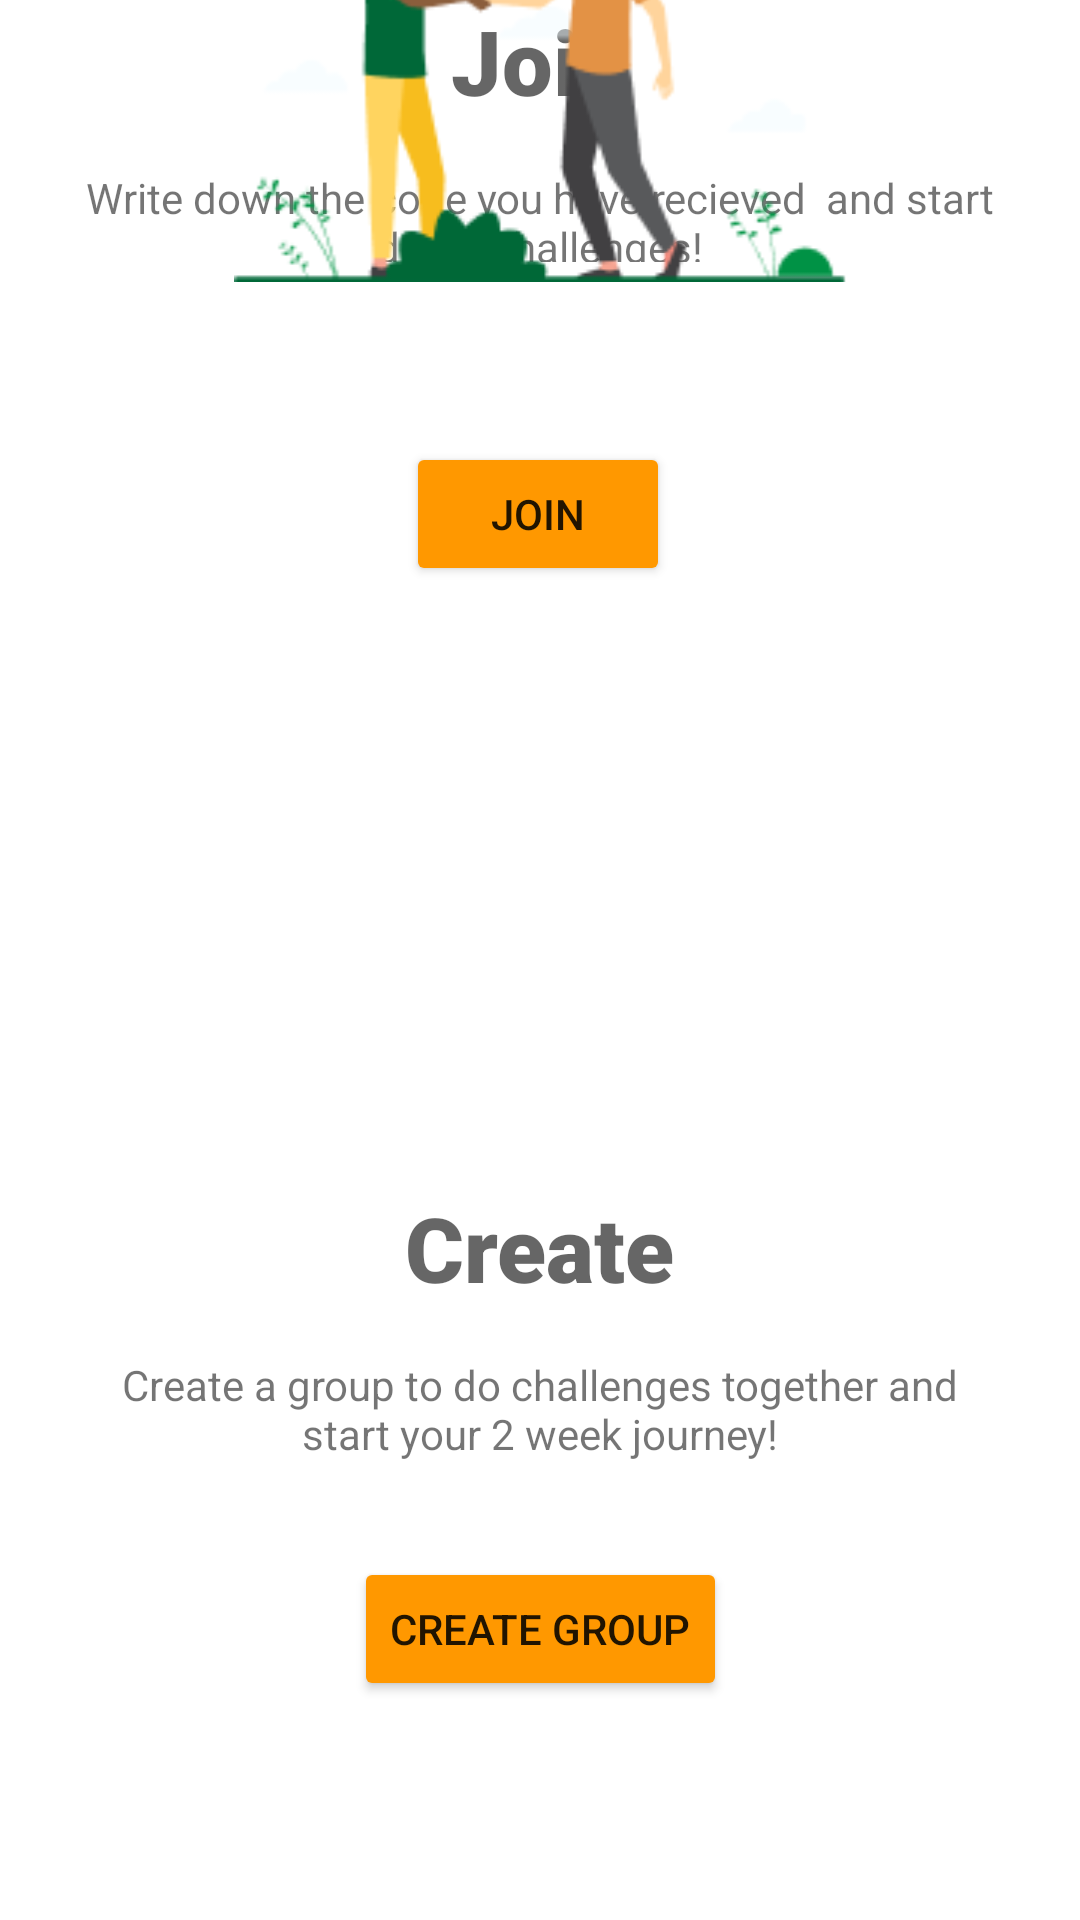

Layout XML and referenced resources for this Android screen:
<!-- AndroidManifest.xml: application theme Theme.BeSportive -->
<!-- res/layout/fragment_create_join_group.xml -->
<?xml version="1.0" encoding="utf-8"?>
<androidx.constraintlayout.widget.ConstraintLayout xmlns:android="http://schemas.android.com/apk/res/android"
    xmlns:app="http://schemas.android.com/apk/res-auto"
    xmlns:tools="http://schemas.android.com/tools"
    android:layout_width="match_parent"
    android:layout_height="match_parent"
    tools:context=".MainActivity">

    <TextView
        android:id="@+id/textView3"
        android:layout_width="318dp"
        android:layout_height="31dp"
        android:layout_marginTop="16dp"
        android:text="Write down the code you have recieved  and start doing challenges!"
        android:textAlignment="center"
        app:layout_constraintBottom_toBottomOf="parent"
        app:layout_constraintEnd_toEndOf="parent"
        app:layout_constraintHorizontal_bias="0.494"
        app:layout_constraintStart_toStartOf="parent"
        app:layout_constraintTop_toBottomOf="@+id/textView"
        app:layout_constraintVertical_bias="0.0" />

    <TextView
        android:id="@+id/textView"
        android:layout_width="wrap_content"
        android:layout_height="wrap_content"
        android:contentDescription="Join"
        android:fontFamily="sans-serif-black"
        android:text="Join"
        android:textAppearance="@style/TextAppearance.AppCompat.Medium"
        android:textSize="30sp"
        app:layout_constraintEnd_toEndOf="parent"
        app:layout_constraintStart_toStartOf="parent"
        tools:layout_editor_absoluteY="261dp" />

    <TextView
        android:id="@+id/textView4"
        android:layout_width="wrap_content"
        android:layout_height="wrap_content"
        android:layout_marginBottom="204dp"
        android:fontFamily="sans-serif-black"
        android:text="Create"
        android:textAppearance="@style/TextAppearance.AppCompat.Medium"
        android:textSize="30sp"
        app:layout_constraintBottom_toBottomOf="parent"
        app:layout_constraintEnd_toEndOf="parent"
        app:layout_constraintStart_toStartOf="parent" />

    <ImageView
        android:id="@+id/imageView2"
        android:layout_width="wrap_content"
        android:layout_height="wrap_content"
        android:layout_marginTop="32dp"
        android:contentDescription="logo"
        app:layout_constraintEnd_toEndOf="parent"
        app:layout_constraintStart_toStartOf="parent"
        app:layout_constraintTop_toTopOf="parent"
        app:srcCompat="@drawable/logo_2" />

    <Button
        android:id="@+id/join_group_button"
        android:layout_width="wrap_content"
        android:layout_height="wrap_content"
        android:layout_marginTop="60dp"
        android:backgroundTint="#FF9800"
        android:text="Join"
        app:iconTint="@color/teal_200"
        app:layout_constraintEnd_toEndOf="parent"
        app:layout_constraintHorizontal_bias="0.498"
        app:layout_constraintStart_toStartOf="parent"
        app:layout_constraintTop_toBottomOf="@+id/textView3" />

    <TextView
        android:id="@+id/textView5"
        android:layout_width="298dp"
        android:layout_height="42dp"
        android:layout_marginTop="16dp"
        android:text="Create a group to do challenges together and start your 2 week journey!"
        android:textAlignment="center"
        app:layout_constraintEnd_toEndOf="parent"
        app:layout_constraintStart_toStartOf="parent"
        app:layout_constraintTop_toBottomOf="@+id/textView4" />

    <Button
        android:id="@+id/Create_Group_Button"
        android:layout_width="wrap_content"
        android:layout_height="wrap_content"
        android:layout_marginTop="20dp"
        android:backgroundTint="#FF9800"
        android:text="Create Group"
        app:layout_constraintBottom_toBottomOf="parent"
        app:layout_constraintEnd_toEndOf="parent"
        app:layout_constraintStart_toStartOf="parent"
        app:layout_constraintTop_toBottomOf="@+id/textView5"
        app:layout_constraintVertical_bias="0.064" />

    <ImageView
        android:id="@+id/imageView4"
        android:layout_width="wrap_content"
        android:layout_height="wrap_content"
        app:layout_constraintBottom_toTopOf="@+id/textView"
        app:layout_constraintEnd_toEndOf="parent"
        app:layout_constraintStart_toStartOf="parent"
        app:layout_constraintTop_toBottomOf="@+id/imageView2"
        app:srcCompat="@drawable/frame" />

</androidx.constraintlayout.widget.ConstraintLayout>
<!-- resources referenced by this layout -->
<resources>
  <!-- drawable frame: png bitmap (drawable, 9187 bytes) -->
  <style name="Theme.BeSportive" parent="Theme.MaterialComponents.DayNight.NoActionBar">
          
          <item name="colorPrimary">@color/orange_500</item>
          <item name="colorPrimaryVariant">@color/orange_700</item>
          <item name="colorOnPrimary">@color/white</item>
          
          <item name="colorSecondary">@color/green_500</item>
          <item name="colorSecondaryVariant">@color/green_900</item>
          <item name="colorOnSecondary">@color/black</item>
          
          <item name="android:statusBarColor">?attr/colorPrimaryVariant</item>
          
          <item name="materialButtonStyle">@style/Widget.App.Button</item>
          <item name="alertDialogTheme">@style/AlertDialogTheme</item>
      </style>
  <color name="orange_500">#FF9800</color>
  <color name="orange_700">#B76E2E</color>
  <color name="white">#FFFFFFFF</color>
  <color name="green_500">#49EA9E</color>
  <color name="green_900">#006837</color>
  <color name="black">#FF000000</color>
  <style name="Widget.App.Button" parent="Widget.MaterialComponents.Button.TextButton">
          <item name="android:backgroundTint">@color/orange_500</item>
          <item name="android:textColor">@color/white</item>
      </style>
  <style name="AlertDialogTheme" parent="ThemeOverlay.MaterialComponents.Dialog.Alert">
          <item name="buttonBarNegativeButtonStyle">@style/NegativeButtonStyle</item>
          <item name="buttonBarPositiveButtonStyle">@style/PositiveButtonStyle</item>
      </style>
  <style name="NegativeButtonStyle" parent="Widget.App.OutlineButton">
          <item name="android:textColor">@color/gray</item>
          <item name="strokeColor">@color/gray</item>
          <item name="android:layout_marginEnd">8dp</item>
      </style>
  <style name="PositiveButtonStyle" parent="Widget.App.Button">
          <item name="android:backgroundTint">@color/hard_red</item>
      </style>
  <style name="Widget.App.OutlineButton" parent="Widget.MaterialComponents.Button.OutlinedButton">
          <item name="android:backgroundTint">#00000000</item>
          <item name="android:textColor">@color/orange_500</item>
          <item name="strokeColor">@color/orange_500</item>
      </style>
  <color name="gray">#808080</color>
  <color name="hard_red">#F44336</color>
  <!-- not gathered from this repository: default colours our renderer supplied (Android Studio template values) -->
  <color name="teal_200">#FF03DAC5</color>
</resources>
